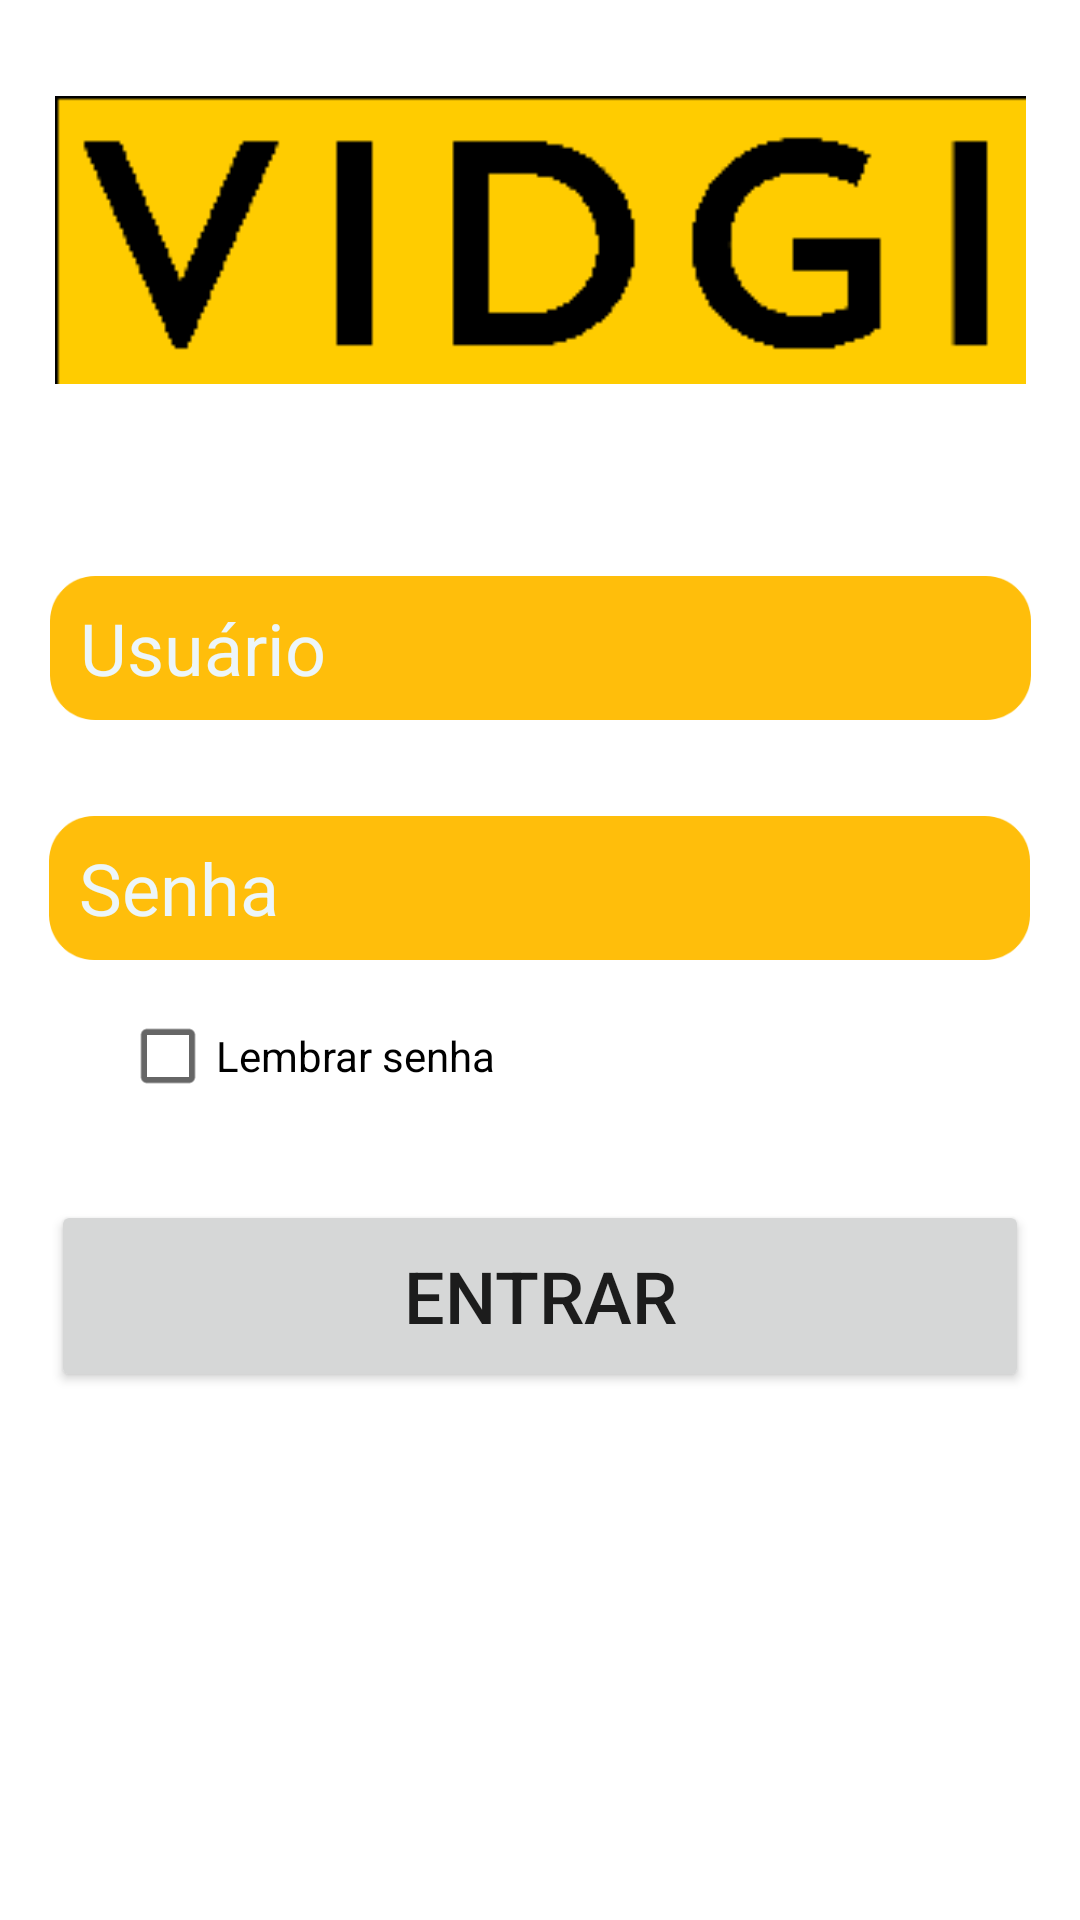

Layout XML and referenced resources for this Android screen:
<!-- AndroidManifest.xml: application theme Theme.Vidgi -->
<!-- res/layout/activity_login.xml -->
<?xml version="1.0" encoding="utf-8"?>
<androidx.constraintlayout.widget.ConstraintLayout xmlns:android="http://schemas.android.com/apk/res/android"
    xmlns:app="http://schemas.android.com/apk/res-auto"
    xmlns:tools="http://schemas.android.com/tools"
    android:layout_width="match_parent"
    android:layout_height="match_parent"
    tools:context=".LoginActivity">

    <ImageView
        android:id="@+id/imageView1"
        android:layout_width="341dp"
        android:layout_height="96dp"
        android:layout_marginTop="32dp"
        app:layout_constraintEnd_toEndOf="parent"
        app:layout_constraintStart_toStartOf="parent"
        app:layout_constraintTop_toTopOf="parent"
        app:srcCompat="@drawable/logo" />

    <EditText
        android:id="@+id/editTextTextPersonName"
        android:layout_width="wrap_content"
        android:layout_height="wrap_content"
        android:layout_marginTop="64dp"
        android:ems="10"
        android:inputType="textPersonName"
        android:hint="Usuário"
        android:textSize="24sp"
        app:layout_constraintEnd_toEndOf="parent"
        app:layout_constraintStart_toStartOf="parent"
        app:layout_constraintTop_toBottomOf="@+id/imageView1"
        android:background="@drawable/rectangle"
        android:paddingStart="10dp"
        android:textColor="#edf6f9"
        android:textColorHint="#edf6f9"
        />

    <EditText
        android:id="@+id/editTextPassword"
        android:layout_width="wrap_content"
        android:layout_height="wrap_content"
        android:layout_marginTop="32dp"
        android:ems="10"
        android:inputType="textPassword"
        android:hint="Senha"
        android:textSize="24sp"
        app:layout_constraintEnd_toEndOf="parent"
        app:layout_constraintHorizontal_bias="0.496"
        app:layout_constraintStart_toStartOf="parent"
        app:layout_constraintTop_toBottomOf="@+id/editTextTextPersonName"
        android:background="@drawable/rectangle"
        android:paddingStart="10dp"
        android:textColor="#edf6f9"
        android:textColorHint="#edf6f9"
        />

    <CheckBox
        android:id="@+id/remember"
        android:layout_width="wrap_content"
        android:layout_height="wrap_content"
        android:layout_marginStart="40dp"
        android:layout_marginTop="8dp"
        android:text="Lembrar senha"
        app:layout_constraintStart_toStartOf="parent"
        app:layout_constraintTop_toBottomOf="@+id/editTextPassword" />

    <Button
        android:id="@+id/button2"
        android:layout_width="326dp"
        android:layout_height="64dp"
        android:layout_marginTop="80dp"
        android:text="Entrar"
        android:textSize="24sp"
        app:layout_constraintEnd_toEndOf="parent"
        app:layout_constraintStart_toStartOf="parent"
        app:layout_constraintTop_toBottomOf="@+id/editTextPassword" />


</androidx.constraintlayout.widget.ConstraintLayout>
<!-- resources referenced by this layout -->
<resources>
  <!-- drawable logo: png bitmap (drawable, 2512 bytes) -->
  <!-- drawable rectangle (drawable) -->
  <vector
      xmlns:android="http://schemas.android.com/apk/res/android"
      xmlns:aapt="http://schemas.android.com/aapt"
      android:width="327dp"
      android:height="48dp"
      android:viewportWidth="327"
      android:viewportHeight="48"
      >
      <group>
  
          <clip-path
              android:pathData="M15 0H312C320.284 0 327 6.71573 327 15V33C327 41.2843 320.284 48 312 48H15C6.71573 48 0 41.2843 0 33V15C0 6.71573 6.71573 0 15 0Z"
              />
  
          <path
              android:pathData="M0 0V48H327V0"
              android:fillColor="#ffbe0b"
              />
      </group>
  </vector>
  <style name="Theme.Vidgi" parent="Theme.MaterialComponents.DayNight.DarkActionBar">
          
          <item name="colorPrimary">@color/purple_500</item>
          <item name="colorPrimaryVariant">@color/purple_700</item>
          <item name="colorOnPrimary">@color/white</item>
          
          <item name="colorSecondary">@color/teal_200</item>
          <item name="colorSecondaryVariant">@color/teal_700</item>
          <item name="colorOnSecondary">@color/black</item>
          
          <item name="android:statusBarColor" tools:targetApi="l">?attr/colorPrimaryVariant</item>
          
      </style>
  <!-- not gathered from this repository: default colours our renderer supplied (Android Studio template values) -->
  <color name="purple_500">#FF6200EE</color>
  <color name="purple_700">#FF3700B3</color>
  <color name="teal_200">#FF03DAC5</color>
  <color name="teal_700">#FF018786</color>
  <color name="black">#FF000000</color>
  <color name="white">#FFFFFFFF</color>
</resources>
